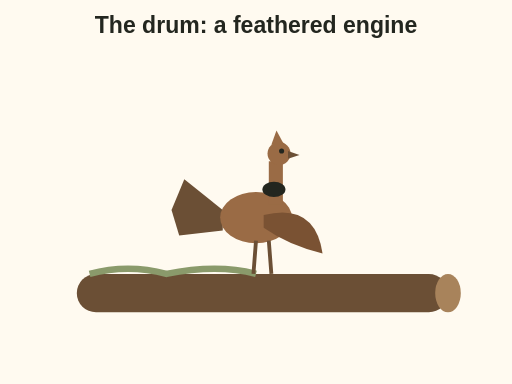
t = 0.00 s
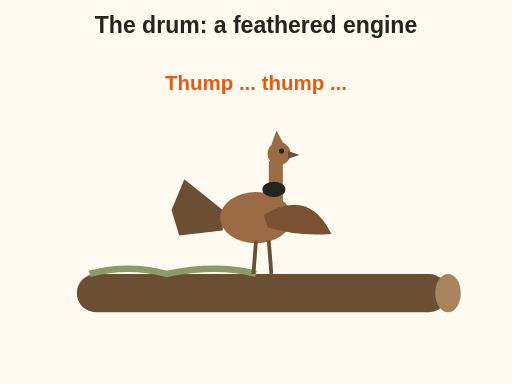
t = 1.39 s
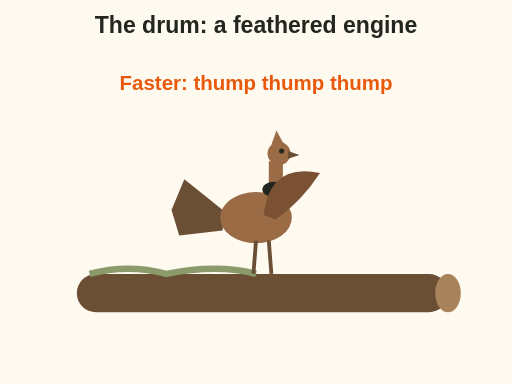
t = 3.21 s
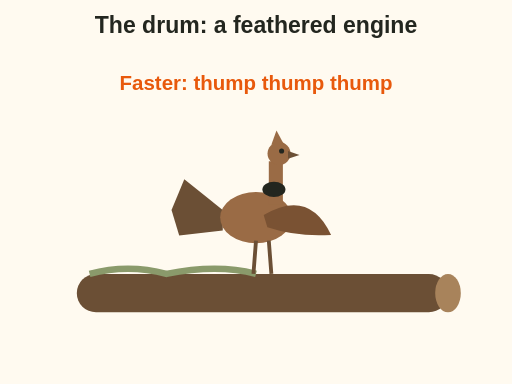
t = 4.80 s
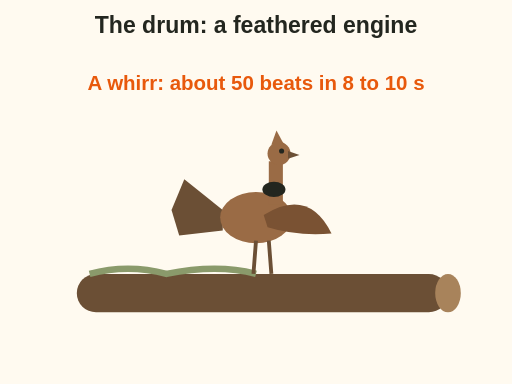
t = 5.97 s
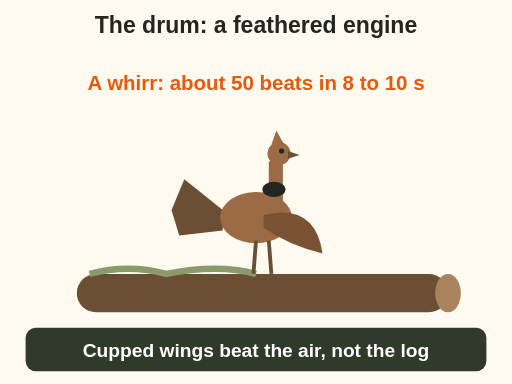
t = 8.00 s

The animated SVG that drew these frames (rendered in a browser with its animation timeline set to each time). Animation: 7 SMIL elements (animateTransform=1,set=6); one cycle of 8.00 s.

<svg xmlns="http://www.w3.org/2000/svg" viewBox="0 0 400 300" role="img" aria-label="Animation of a male ruffed grouse drumming on a mossy log. He stands tall on the log with his tail braced and beats his cupped wings forward and back. The beats start slow, thump, thump, then speed up into a whirr of about 50 beats in 8 to 10 seconds. The sound comes from the wings beating the air, not from hitting the log." font-family="sans-serif">
  <rect x="0" y="0" width="400" height="300" fill="#fffaf0"/>
<text x="200.0" y="26" font-size="18" fill="#23261f" text-anchor="middle" font-weight="bold">The drum: a feathered engine</text>
<rect x="60" y="214" width="290" height="30" rx="15" fill="#6b4f35"/><ellipse cx="350" cy="229" rx="10" ry="15" fill="#a8835b"/>
<path d="M70 214 q30 -8 60 0 q40 -8 70 0" fill="none" stroke="#8a9a6b" stroke-width="5"/>
<g transform="translate(200 170)"><polygon points="-26,-6 -56,-30 -66,-6 -60,14 -26,10" fill="#6b4f35"/><ellipse cx="0" cy="0" rx="28" ry="20" fill="#9a6b45"/><rect x="10" y="-44" width="11" height="34" fill="#9a6b45"/><circle cx="18" cy="-50" r="9" fill="#9a6b45"/><polygon points="12,-57 16,-68 22,-57" fill="#9a6b45"/><polygon points="25,-52 34,-49 25,-46" fill="#6b4f35"/><circle cx="20" cy="-52" r="2" fill="#23261f"/><ellipse cx="14" cy="-22" rx="9" ry="6" fill="#23261f"/><path d="M0 18 l-2 26 M10 18 l2 26" stroke="#6b4f35" stroke-width="3"/></g>
<g transform="translate(206 168)"><path d="M0 0 Q40 -10 46 30 Q20 24 0 10 Z" fill="#7a5233"><animateTransform attributeName="transform" type="rotate" values="0;-70;0;-70;0;-70;0;-70;0;-70;0;-70;0;-70;0;-70;0;-70;0;-70;0;-70;0;-70;0;-70;0;-70;0;-70;0;-70;0;-70;0;-70;0;-70;0;-70;0;-70;0;-70;0;-70;0;-70;0;-70;0;-70;0;-70;0;-70;0;-70;0;-70;0;-70;0;-70;0;-70;0;-70;0;-70;0;-70;0;-70;0;-70;0;-70;0;-70;0;-70;0;-70;0;-70;0;-70;0;-70;0;0" keyTimes="0.0000;0.0375;0.0688;0.1500;0.1812;0.2378;0.2690;0.3062;0.3329;0.3596;0.3804;0.4012;0.4175;0.4337;0.4464;0.4590;0.4689;0.4788;0.4865;0.4942;0.5002;0.5062;0.5109;0.5156;0.5200;0.5244;0.5287;0.5331;0.5375;0.5419;0.5462;0.5506;0.5550;0.5594;0.5637;0.5681;0.5725;0.5769;0.5812;0.5856;0.5900;0.5944;0.5987;0.6031;0.6075;0.6119;0.6162;0.6206;0.6250;0.6294;0.6337;0.6381;0.6425;0.6469;0.6512;0.6556;0.6600;0.6644;0.6687;0.6731;0.6775;0.6819;0.6862;0.6906;0.6950;0.6994;0.7037;0.7081;0.7125;0.7169;0.7212;0.7256;0.7300;0.7344;0.7387;0.7431;0.7475;0.7519;0.7562;0.7606;0.7650;0.7694;0.7737;0.7781;0.7825;0.7869;0.7912;0.7956;0.8000;0.8044;0.8087;1.0000" dur="8s" fill="freeze"/></path></g>
<g opacity="0"><set attributeName="opacity" to="1" begin="0.2s"/><set attributeName="opacity" to="0" begin="3s"/><text x="200" y="70" font-size="16" fill="#e8590c" text-anchor="middle" font-weight="bold">Thump ... thump ...</text></g>
<g opacity="0"><set attributeName="opacity" to="1" begin="3s"/><set attributeName="opacity" to="0" begin="5.5s"/><text x="200" y="70" font-size="16" fill="#e8590c" text-anchor="middle" font-weight="bold">Faster: thump thump thump</text></g>
<g opacity="0"><set attributeName="opacity" to="1" begin="5.5s"/><text x="200" y="70" font-size="16" fill="#e8590c" text-anchor="middle" font-weight="bold">A whirr: about 50 beats in 8 to 10 s</text></g>
<g opacity="0"><set attributeName="opacity" to="1" begin="8s" fill="freeze"/><rect x="20" y="256" width="360" height="34" rx="8" fill="#2f3a2b" stroke="none" stroke-width="0"/><text x="200" y="279" font-size="15" fill="#ffffff" text-anchor="middle" font-weight="bold">Cupped wings beat the air, not the log</text></g>
</svg>
